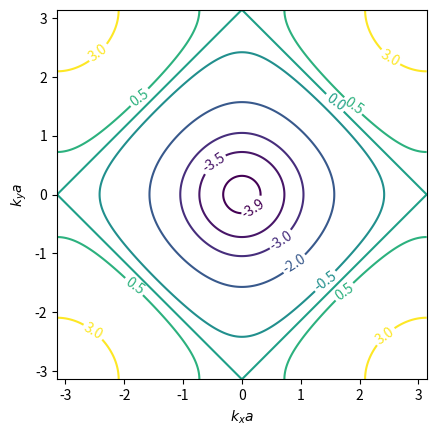

Generate this figure with matplotlib:
import numpy as np
import matplotlib.pyplot as plt

e = lambda x,y: -2*(np.cos(x) + np.cos(y))

x = np.linspace(-np.pi, np.pi, 1000)
y = np.linspace(-np.pi, np.pi, 1000)

X, Y = np.meshgrid(x, y)
Z = e(X,Y)

cont = plt.contour(X, Y, Z, levels=[-3.9, -3.5, -3, -2, -0.5, 0, 0.5, 3])
cont.clabel(fmt='%1.1f', fontsize=10)
plt.gca().set_aspect('equal')

plt.xlabel(r'$k_x a$')
plt.ylabel(r'$k_y a$')
plt.show()